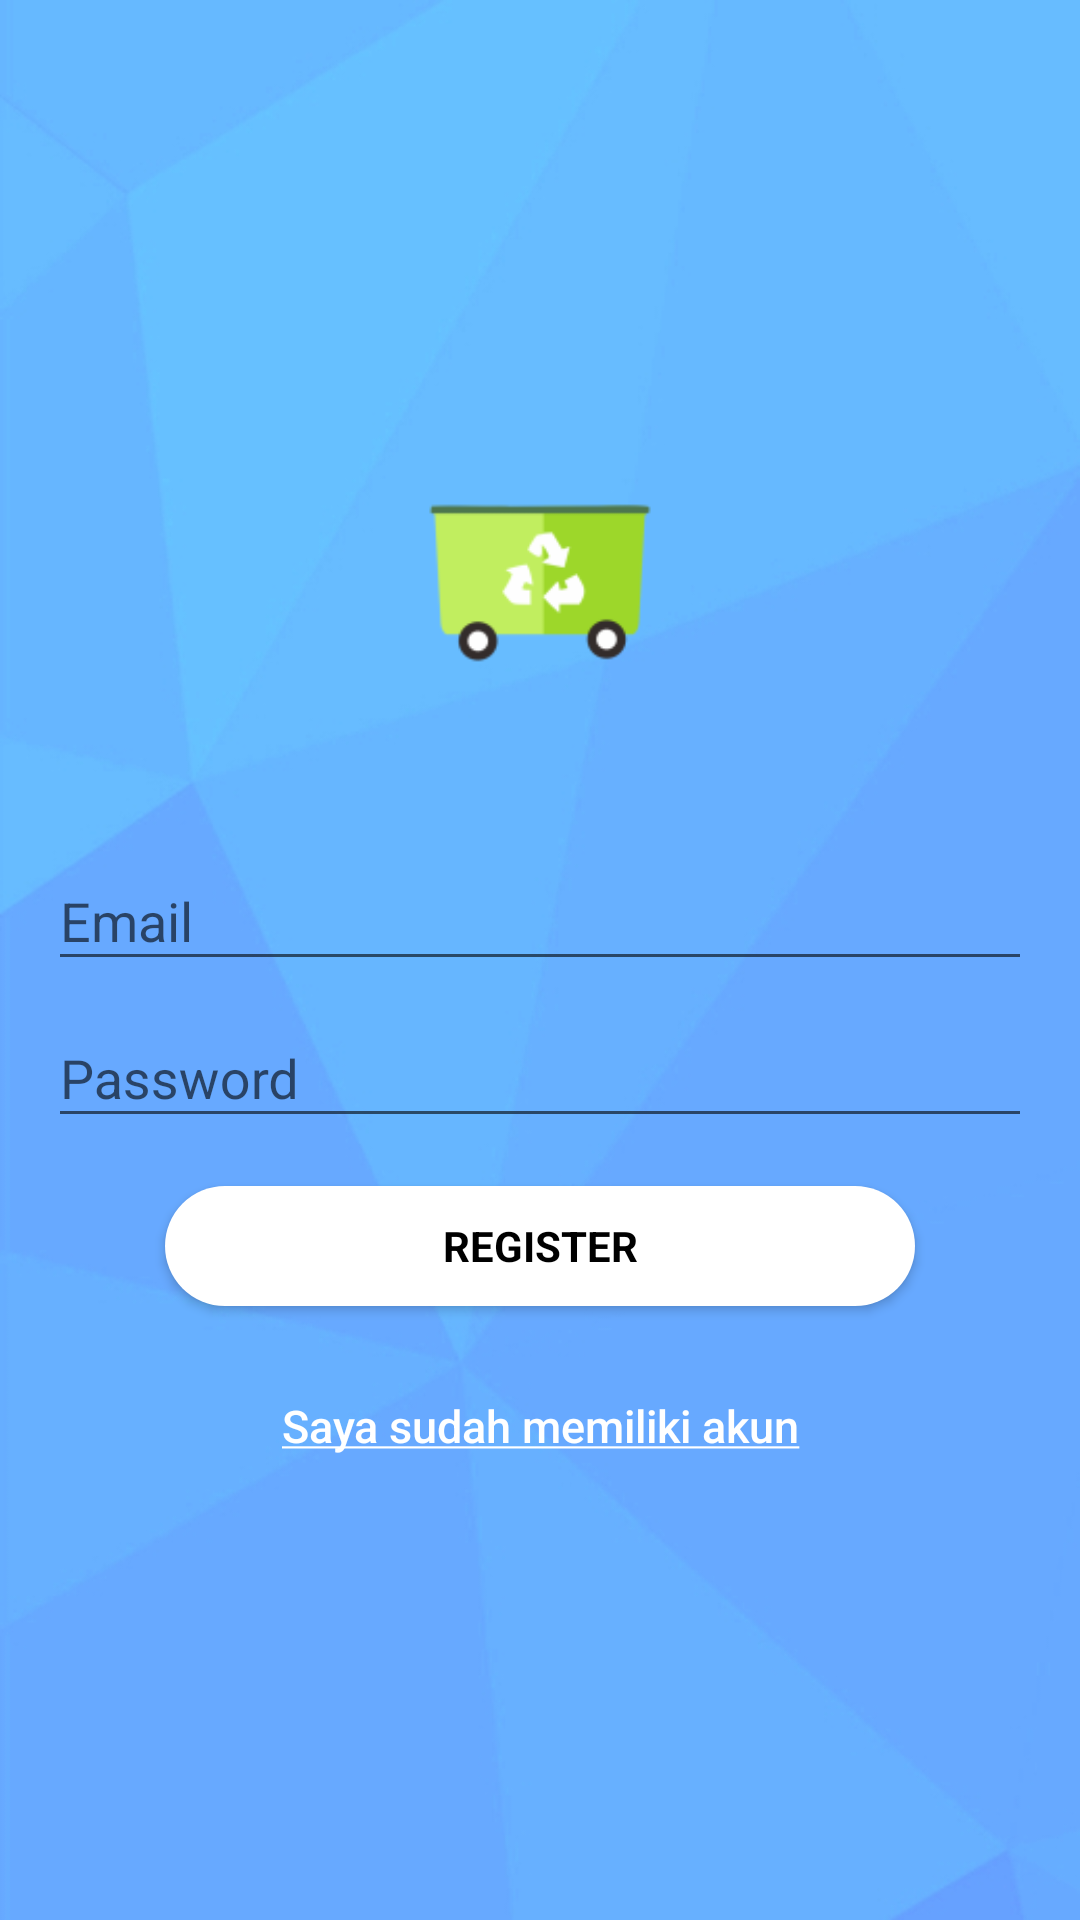

Android layout source for this screen:
<!-- AndroidManifest.xml: activity theme AppTheme.NoActionBar -->
<!-- res/layout/activity_signup.xml -->
<?xml version="1.0" encoding="utf-8"?>
<android.support.design.widget.CoordinatorLayout xmlns:android="http://schemas.android.com/apk/res/android"
    xmlns:app="http://schemas.android.com/apk/res-auto"
    xmlns:tools="http://schemas.android.com/tools"
    android:layout_width="match_parent"
    android:layout_height="match_parent"
    android:fitsSystemWindows="true"
    tools:context="com.example.dimas.projectbanksampah.SignupActivity">

    <LinearLayout
        android:layout_width="fill_parent"
        android:layout_height="fill_parent"
        android:background="@drawable/blueprism"
        android:gravity="center"
        android:orientation="vertical"
        android:padding="@dimen/activity_horizontal_margin">


        <ImageView
            android:layout_width="@dimen/logo_w_h"
            android:layout_height="@dimen/logo_w_h"
            android:layout_gravity="center_horizontal"
            android:layout_marginBottom="30dp"
            android:src="@mipmap/ic_launcher2" />

        <android.support.design.widget.TextInputLayout
            android:layout_width="match_parent"
            android:layout_height="wrap_content">

            <EditText
                android:id="@+id/email"
                android:layout_width="match_parent"
                android:layout_height="wrap_content"
                android:hint="@string/email"
                android:inputType="textEmailAddress"
                android:maxLines="1"
                android:singleLine="true"
                android:textColorHint="@android:color/white"
                android:textColor="@android:color/white" />

        </android.support.design.widget.TextInputLayout>

        <android.support.design.widget.TextInputLayout
            android:layout_width="match_parent"
            android:layout_height="wrap_content">

            <EditText
                android:id="@+id/password"
                android:layout_width="match_parent"
                android:layout_height="wrap_content"
                android:focusableInTouchMode="true"
                android:hint="@string/hint_password"
                android:imeActionId="@+id/login"
                android:imeOptions="actionUnspecified"
                android:inputType="textPassword"
                android:maxLines="1"
                android:singleLine="true"
                android:textColorHint="@android:color/white"
                android:textColor="@android:color/white" />

        </android.support.design.widget.TextInputLayout>

        

        <Button
            android:id="@+id/sign_up_button"
            style="?android:textAppearanceSmall"
            android:layout_width="250dip"
            android:layout_height="40dip"
            android:layout_marginTop="16dp"
            android:background="@drawable/mybutton"
            android:text="@string/action_sign_in_short"
            android:textColor="@android:color/black"
            android:textStyle="bold" />

        <Button
            android:id="@+id/sign_in_button"
            android:layout_width="250dp"
            android:layout_height="40dp"
            android:layout_marginTop="20dip"
            android:background="@null"
            android:ems="10"
            android:text="@string/btn_link_to_login"
            android:textAllCaps="false"
            android:textColor="@android:color/white"
            android:textSize="15dp" />
    </LinearLayout>

    <ProgressBar
        android:id="@+id/progressBar"
        android:layout_width="30dp"
        android:layout_height="30dp"
        android:layout_gravity="center|bottom"
        android:layout_marginBottom="20dp"
        android:visibility="gone" />
</android.support.design.widget.CoordinatorLayout>
<!-- resources referenced by this layout -->
<resources>
  <dimen name="activity_horizontal_margin">16dp</dimen>
  <dimen name="logo_w_h">100dp</dimen>
  <!-- drawable blueprism: jpg bitmap (drawable, 41649 bytes) -->
  <!-- drawable mybutton (drawable) -->
  <?xml version="1.0" encoding="utf-8"?>
  <selector xmlns:android="http://schemas.android.com/apk/res/android">
      <item android:state_pressed="true">
          <shape android:shape="rectangle">
              <corners android:radius="20dip" />
              
              <gradient android:angle="-90" android:endColor="#b7b7b7" android:startColor="#c1c1c1" />
          </shape>
      </item>
      <item android:state_focused="true">
          <shape android:shape="rectangle">
              <corners android:radius="20dip" />
              
              
              <stroke android:width="1dip" android:color="#cacbcc" />
              <solid android:color="#a4a4a4" />
          </shape>
      </item>
      <item>
          <shape android:shape="rectangle">
              <corners android:radius="20dip" />
              
              <gradient android:angle="-90" android:endColor="#fff" android:startColor="#fff" />
          </shape>
      </item>
  </selector>
  <!-- mipmap ic_launcher2: png bitmap (mipmap-hdpi, 1773 bytes) -->
  <string name="action_sign_in_short">Register</string>
  <string name="btn_link_to_login"><u>Saya sudah memiliki akun</u></string>
  <string name="email">Email</string>
  <string name="hint_password">Password</string>
  <style name="AppTheme.NoActionBar">
          <item name="windowActionBar">false</item>
          <item name="windowNoTitle">true</item>
      </style>
</resources>
